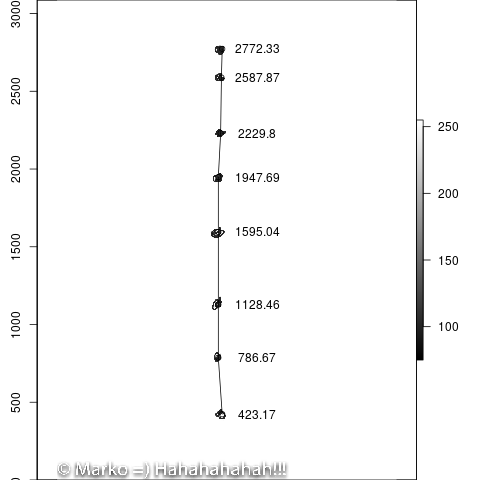

Data behind this chart, as committed beside it:
, filename, timestamp, width, height, x, y
1, /home/lipka/Dropbox/IOW/R-functions/Part…, 1983-01-08 23:42:01, 2183, 3087, 1059, 2772
2, /home/lipka/Dropbox/IOW/R-functions/Part…, 1983-01-08 23:42:02, 2183, 3087, 1054, 2588
3, /home/lipka/Dropbox/IOW/R-functions/Part…, 1983-01-08 23:42:03, 2183, 3087, 1048, 2230
4, /home/lipka/Dropbox/IOW/R-functions/Part…, 1983-01-08 23:42:04, 2183, 3087, 1032, 1948
5, /home/lipka/Dropbox/IOW/R-functions/Part…, 1983-01-08 23:42:05, 2183, 3087, 1032, 1595
6, /home/lipka/Dropbox/IOW/R-functions/Part…, 1983-01-08 23:42:06, 2183, 3087, 1032, 1128
7, /home/lipka/Dropbox/IOW/R-functions/Part…, 1983-01-08 23:42:07, 2183, 3087, 1032, 786.7
8, /home/lipka/Dropbox/IOW/R-functions/Part…, 1983-01-08 23:42:08, 2183, 3087, 1059, 423.2
